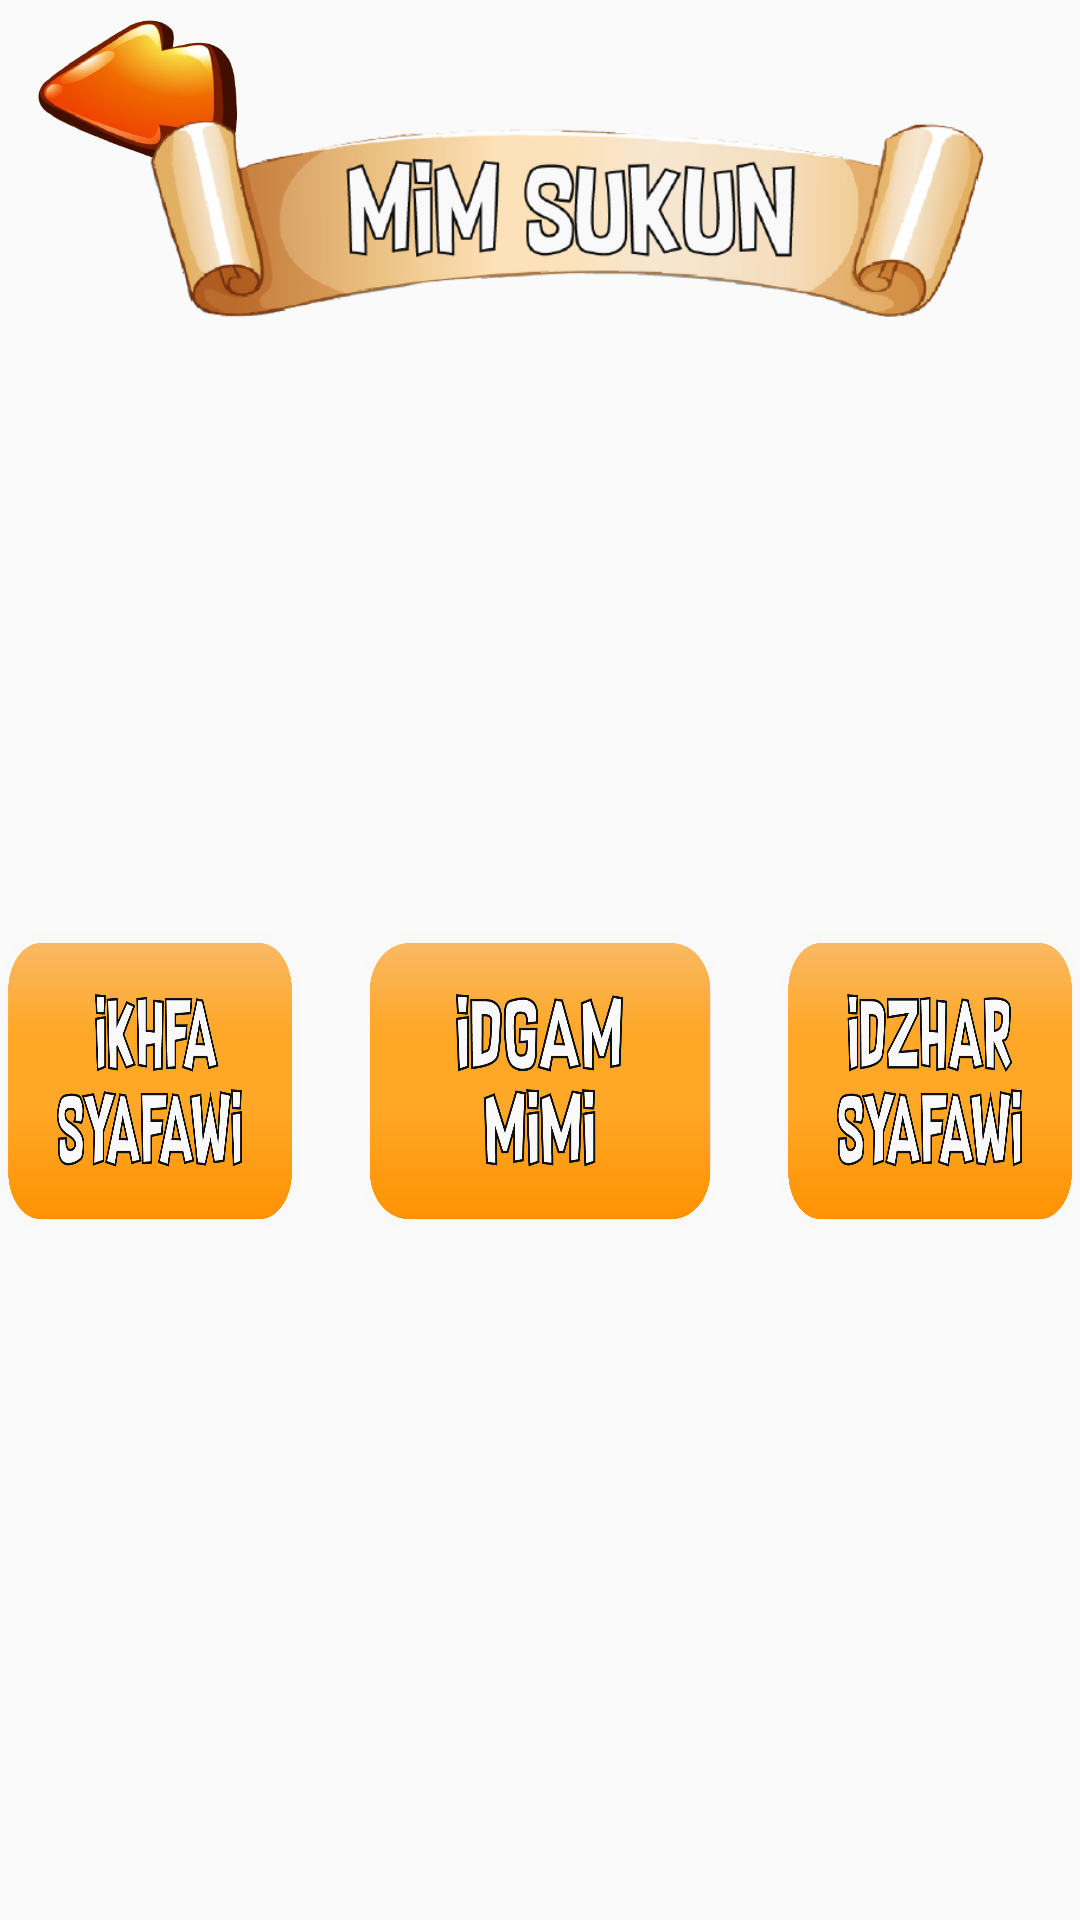

Android layout source for this screen:
<!-- AndroidManifest.xml: application theme temaku -->
<!-- res/layout/fragment_mim_sukun.xml -->
<?xml version="1.0" encoding="utf-8"?>
<RelativeLayout xmlns:android="http://schemas.android.com/apk/res/android"
    xmlns:tools="http://schemas.android.com/tools"
    android:layout_width="match_parent"
    android:layout_height="match_parent"
    tools:context=".MimSukun">
    

    <ImageButton
        android:id="@+id/btnBack"
        android:layout_width="100dp"
        android:layout_height="60dp"
        android:background="@drawable/back" />

    <ImageView
        style="@style/head"
        android:src="@drawable/head_mim" />

    <TextView
        android:id="@+id/tv"
        android:layout_width="wrap_content"
        android:layout_height="wrap_content"
        android:layout_centerInParent="true"
        android:text="" />

    <ImageButton
        android:id="@+id/ibMimi"
        style="@style/buttonBelajar"
        android:layout_alignTop="@+id/tv"
        android:layout_centerHorizontal="true"
        android:background="@drawable/img_imimi" />

    <ImageButton
        android:id="@+id/ibIkhsyafawi"
        style="@style/buttonBelajar"
        android:layout_alignTop="@+id/tv"
        android:layout_alignEnd="@id/tv"
        android:layout_marginEnd="80dp"
        android:background="@drawable/img_iksyafawi" />

    <ImageButton
        android:id="@+id/ibIdzsyafawi"
        style="@style/buttonBelajar"
        android:layout_alignStart="@+id/tv"
        android:layout_alignTop="@+id/tv"
        android:layout_marginStart="80dp"
        android:background="@drawable/img_idzsyafawi" />

</RelativeLayout>
<!-- resources referenced by this layout -->
<resources>
  <!-- drawable back: png bitmap (drawable, 57441 bytes) -->
  <!-- drawable head_mim: png bitmap (drawable, 75246 bytes) -->
  <!-- drawable img_idzsyafawi: png bitmap (drawable, 61317 bytes) -->
  <!-- drawable img_iksyafawi: png bitmap (drawable, 56733 bytes) -->
  <!-- drawable img_imimi: png bitmap (drawable, 43631 bytes) -->
  <style name="buttonBelajar">
          <item name="android:layout_width">120dp</item>
          <item name="android:layout_height">100dp</item>
      </style>
  <style name="head">
          <item name="android:layout_centerHorizontal">true</item>
          <item name="android:layout_width">300dp</item>
          <item name="android:layout_height">150dp</item>
      </style>
  <style name="temaku" parent="Theme.AppCompat.Light.NoActionBar">
          <item name="android:windowFullscreen">true</item>
          <item name="android:windowNoTitle">true</item>
          
          <item name="android:windowActionBar">false</item>
          
          <item name="android:windowContentOverlay">@null</item>
      </style>
</resources>
